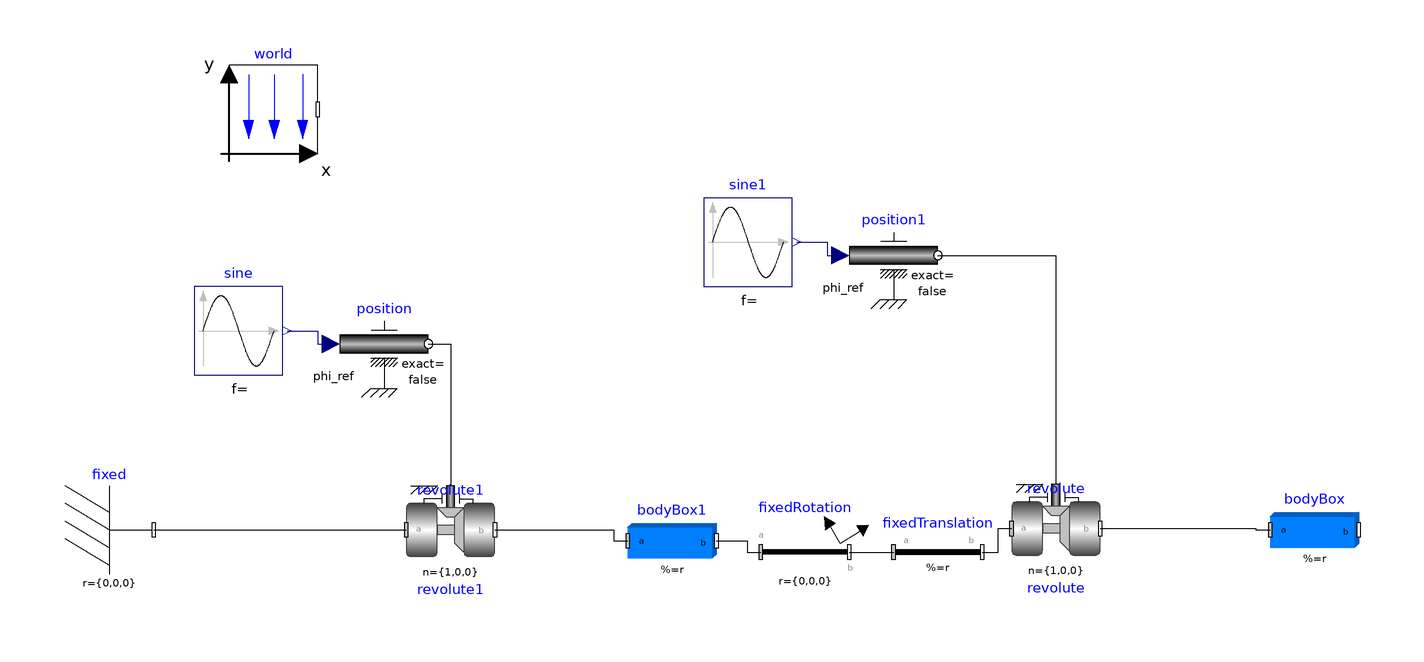

The component connection diagram of the Modelica model below, drawn from its own Placement and Line annotations.

model test2
  inner Modelica.Mechanics.MultiBody.World world(animateGravity = true, g = 0) annotation(Placement(visible = true, transformation(origin = {-100, 65}, extent = {{-10, -10}, {10, 10}}, rotation = 0)));
  Modelica.Mechanics.MultiBody.Parts.Fixed fixed annotation(Placement(visible = true, transformation(origin = {-136.987, -30}, extent = {{-10, -10}, {10, 10}}, rotation = 0)));
  Modelica.Mechanics.MultiBody.Joints.Revolute revolute1(useAxisFlange = true, n = {1, 0, 0}) annotation(Placement(visible = true, transformation(origin = {-60, -30}, extent = {{-10, -10}, {10, 10}}, rotation = 0)));
  Modelica.Mechanics.MultiBody.Parts.BodyBox bodyBox1(length = 2, width = 2, height = .1, lengthDirection = to_unit1(r - r_shape)) annotation(Placement(visible = true, transformation(origin = {-10, -32.46}, extent = {{-10, -10}, {10, 10}}, rotation = 0)));
  Modelica.Mechanics.Rotational.Sources.Position position annotation(Placement(visible = true, transformation(origin = {-75, 12.018}, extent = {{-10, -10}, {10, 10}}, rotation = 0)));
  Modelica.Blocks.Sources.Sine sine annotation(Placement(visible = true, transformation(origin = {-107.836, 15}, extent = {{-10, -10}, {10, 10}}, rotation = 0)));
  Modelica.Blocks.Sources.Sine sine1(freqHz = .5) annotation(Placement(visible = true, transformation(origin = {7.164, 35}, extent = {{-10, -10}, {10, 10}}, rotation = 0)));
  Modelica.Mechanics.Rotational.Sources.Position position1 annotation(Placement(visible = true, transformation(origin = {40, 32.018}, extent = {{-10, -10}, {10, 10}}, rotation = 0)));
  Modelica.Mechanics.MultiBody.Parts.FixedTranslation fixedTranslation(r = {-1, -1, 0}) annotation(Placement(visible = true, transformation(origin = {50, -35}, extent = {{-10, -10}, {10, 10}}, rotation = 0)));
  Modelica.Mechanics.MultiBody.Parts.BodyBox bodyBox(length = 2, width = 2, height = .1, color = {255, 0, 0}) annotation(Placement(visible = true, transformation(origin = {135, -30}, extent = {{-10, -10}, {10, 10}}, rotation = 0)));
  Modelica.Mechanics.MultiBody.Joints.Revolute revolute(n = {1, 0, 0}, useAxisFlange = true) annotation(Placement(visible = true, transformation(origin = {76.624, -29.675}, extent = {{-10, -10}, {10, 10}}, rotation = 0)));
  Modelica.Mechanics.MultiBody.Parts.FixedRotation fixedRotation(r = {0, 0, 0}, angle = 90, rotationType = Modelica.Mechanics.MultiBody.Types.RotationTypes.RotationAxis, n = {0, 0, 1}) annotation(Placement(visible = true, transformation(origin = {20, -35}, extent = {{-10, -10}, {10, 10}}, rotation = 0)));
equation
  connect(bodyBox1.frame_b, fixedRotation.frame_a) annotation(Line(visible = true, origin = {5.994, -33.73}, points = {{-5.994, 1.27}, {0.994, 1.27}, {0.994, -1.27}, {4.006, -1.27}}));
  connect(fixedRotation.frame_b, fixedTranslation.frame_a) annotation(Line(visible = true, origin = {35, -35}, points = {{-5, 0}, {5, 0}}));
  connect(revolute.frame_b, bodyBox.frame_a) annotation(Line(visible = true, origin = {113.793, -29.837}, points = {{-27.169, 0.162}, {7.981, 0.162}, {7.981, -0.162}, {11.207, -0.163}}));
  connect(fixedTranslation.frame_b, revolute.frame_a) annotation(Line(visible = true, origin = {63.462, -32.337}, points = {{-3.462, -2.663}, {0.15, -2.663}, {0.15, 2.663}, {3.162, 2.663}}));
  connect(sine1.y, position1.phi_ref) annotation(Line(visible = true, origin = {24.041, 33.509}, points = {{-5.877, 1.491}, {0.959, 1.491}, {0.959, -1.491}, {3.959, -1.491}}, color = {0, 0, 127}));
  connect(position1.flange, revolute.axis) annotation(Line(visible = true, origin = {67.749, 14.787}, points = {{-17.749, 17.231}, {8.875, 17.231}, {8.875, -34.462}}));
  connect(position.flange, revolute1.axis) annotation(Line(visible = true, origin = {-61.667, 1.345}, points = {{-3.333, 10.673}, {1.667, 10.673}, {1.667, -21.345}}));
  connect(sine.y, position.phi_ref) annotation(Line(visible = true, origin = {-90.959, 13.509}, points = {{-5.877, 1.491}, {0.959, 1.491}, {0.959, -1.491}, {3.959, -1.491}}, color = {0, 0, 127}));
  connect(revolute1.frame_b, bodyBox1.frame_a) annotation(Line(visible = true, origin = {-29.112, -31.23}, points = {{-20.888, 1.23}, {5.887, 1.23}, {5.887, -1.23}, {9.112, -1.23}}));
  connect(fixed.frame_b, revolute1.frame_a) annotation(Line(visible = true, origin = {-98.494, -30}, points = {{-28.494, 0}, {28.494, -0}}));
  annotation(Diagram(coordinateSystem(extent = {{-148.5, -105}, {148.5, 105}}, preserveAspectRatio = true, initialScale = 0.1, grid = {5, 5})));
end test2;